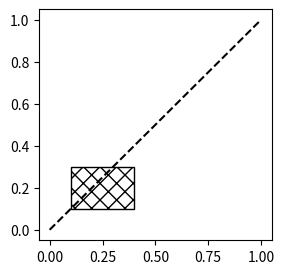

Write Python code to recreate this figure.
# Paths in PostScript: moveto/lineto/curveto counts for lines, circles and hatches; clip operators and the procset definitions.
import io
import re
import collections
import matplotlib
matplotlib.use("agg")
import matplotlib.pyplot as plt
from matplotlib.patches import Circle, Rectangle

fig, ax = plt.subplots(figsize=(3, 3))
ax.add_patch(Circle((0.5, 0.5), 0.3, fc="none"))
ax.add_patch(Rectangle((0.1, 0.1), 0.3, 0.2, hatch="xx", fill=False))
ax.plot([0, 1], [0, 1], "k--")
buf = io.BytesIO()
fig.savefig(buf, format="ps")
t = buf.getvalue().decode("latin-1")
body = t.split("%%EndProlog")[-1]
ops = collections.Counter(re.findall(r"(?<=\s)(m|l|c|cl|clipbox|stroke|fill|gsave|grestore|setdash|setlinewidth|"
                                     r"setlinecap|setlinejoin|closepath|newpath)(?=\s)", body))
print(sorted(ops.items()))
print(len(re.findall(r"/H\d+ ", t)), "PaintType" in t, "makepattern" in t)
prolog = t.split("%%BeginProlog")[1].split("%%EndProlog")[0] if "%%BeginProlog" in t else ""
defs = sorted(set(re.findall(r"^/(\w+) \{", prolog, re.M)))
print(defs[:12])
print(t.count("%%Page:"), t.count("showpage"), "%%Trailer" in t, t.rstrip().endswith("%%EOF"))
buf2 = io.BytesIO()
fig.savefig(buf2, format="ps", bbox_inches="tight")
t2 = buf2.getvalue().decode("latin-1")
print(re.search(r"%%BoundingBox: ([-\d ]+)", t2).group(1), len(t2) > 1000)
print(len(prolog) > 100, t.count("%%BeginProlog"))
